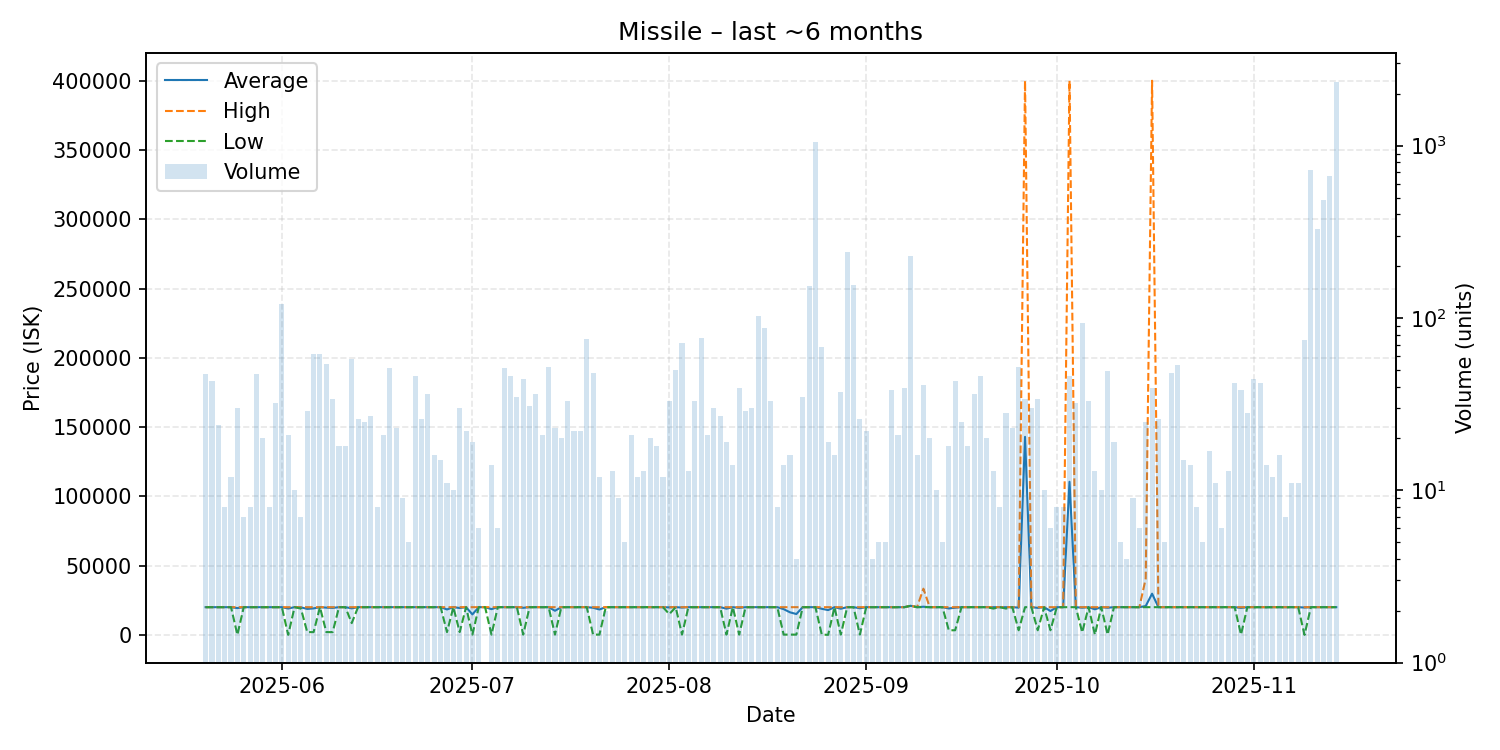

The file beside this chart, header and first rows:
date, average, highest, lowest, order_count, volume
2025-05-20, 20000, 20000, 20000, 37, 47
2025-05-21, 20003, 20010, 20000, 32, 43
2025-05-22, 20000, 20000, 20000, 24, 24
2025-05-23, 20000, 20000, 20000, 8, 8
2025-05-24, 20000, 20000, 20000, 9, 12
2025-05-25, 19334, 20000, 25.0, 28, 30
2025-05-26, 20000, 20000, 20000, 7, 7
2025-05-27, 20000, 20000, 20000, 8, 8
2025-05-28, 20000, 20000, 20000, 47, 47
2025-05-29, 20000, 20000, 20000, 20, 20
2025-05-30, 20000, 20000, 20000, 8, 8
2025-05-31, 20000, 20000, 20000, 32, 32
2025-06-01, 20000, 20000, 20000, 121, 121
2025-06-02, 19049, 20000, 30.0, 21, 21
2025-06-03, 20000, 20000, 20000, 10, 10
2025-06-04, 19857, 20000, 19000, 7, 7
2025-06-05, 18759, 20000, 2000, 29, 29
2025-06-06, 19129, 20000, 2000, 60, 62
2025-06-07, 20000, 20000, 20000, 47, 62
2025-06-08, 19667, 20000, 2000, 52, 54
2025-06-09, 19471, 20000, 2000, 34, 34
2025-06-10, 20000, 20000, 20000, 18, 18
2025-06-11, 20000, 20000, 20000, 18, 18
2025-06-12, 19173, 20000, 8500, 58, 58
2025-06-13, 20000, 20000, 20000, 26, 26
2025-06-14, 20000, 20000, 20000, 25, 25
2025-06-15, 20000, 20000, 20000, 27, 27
2025-06-16, 20000, 20000, 20000, 8, 8
2025-06-17, 20000, 20000, 20000, 21, 21
2025-06-18, 20000, 20000, 20000, 51, 51
2025-06-19, 20000, 20000, 20000, 23, 23
2025-06-20, 20000, 20000, 20000, 9, 9
2025-06-21, 20000, 20000, 20000, 5, 5
2025-06-22, 20000, 20000, 20000, 46, 46
2025-06-23, 20000, 20000, 20000, 26, 26
2025-06-24, 20000, 20000, 20000, 36, 36
2025-06-25, 20000, 20000, 20000, 16, 16
2025-06-26, 20000, 20000, 20000, 15, 15
2025-06-27, 18364, 20000, 2000, 11, 11
2025-06-28, 20000, 20000, 20000, 10, 10
2025-06-29, 19400, 20000, 2000, 30, 30
2025-06-30, 20000, 20000, 20000, 22, 22
2025-07-01, 14789, 20000, 200.0, 15, 19
2025-07-02, 20000, 20000, 20000, 6, 6
2025-07-03, 20000, 20000, 20000, 1, 1
2025-07-04, 18586, 20000, 200.0, 14, 14
2025-07-05, 20000, 20000, 20000, 6, 6
2025-07-06, 20000, 20000, 20000, 51, 51
2025-07-07, 20000, 20000, 20000, 46, 46
2025-07-08, 20000, 20000, 20000, 35, 35
2025-07-09, 19550, 20000, 200.0, 44, 44
2025-07-10, 20000, 20000, 19990, 22, 31
2025-07-11, 20000, 20000, 20000, 35, 36
2025-07-12, 20000, 20000, 20000, 21, 21
2025-07-13, 20000, 20000, 20000, 41, 52
2025-07-14, 17417, 20000, 200.0, 21, 23
2025-07-15, 20000, 20000, 20000, 20, 20
2025-07-16, 20000, 20000, 20000, 33, 33
2025-07-17, 20000, 20000, 20000, 22, 22
2025-07-18, 20000, 20000, 20000, 22, 22
... 119 more rows
